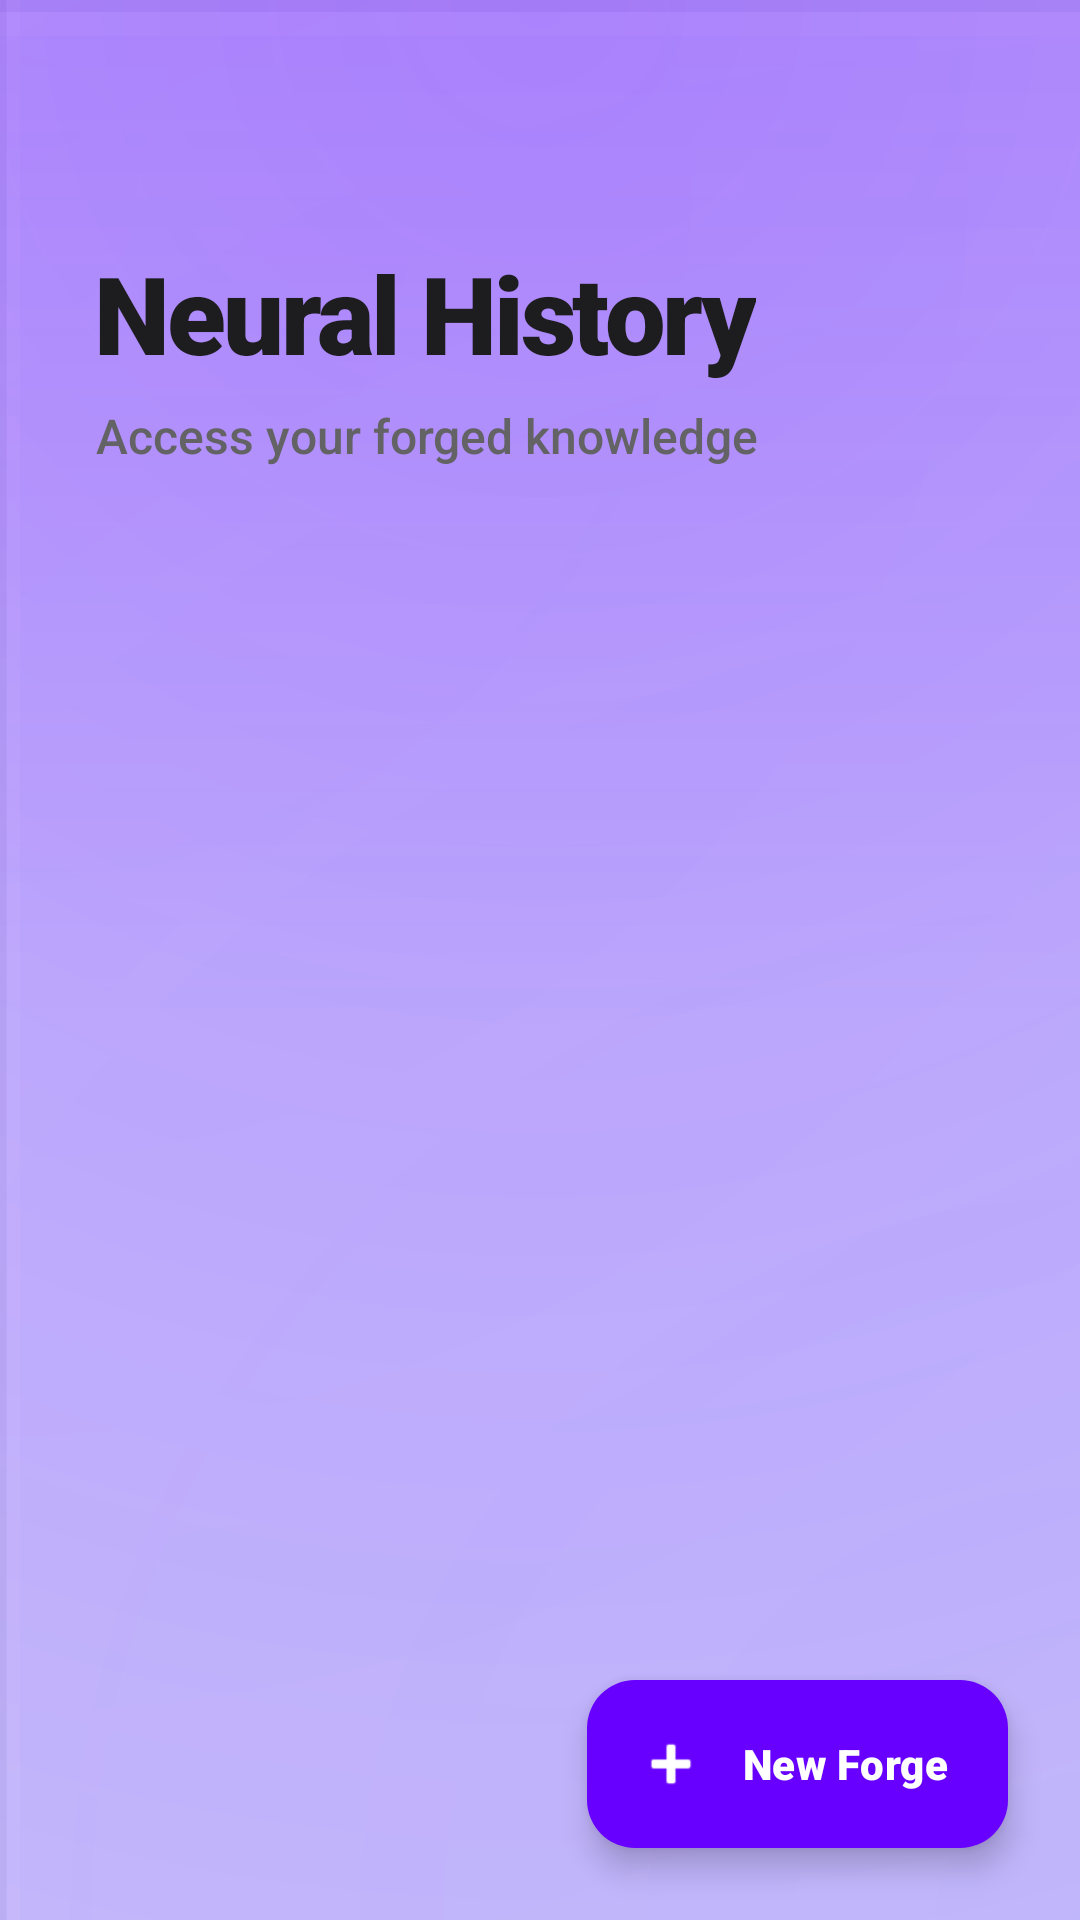

Layout XML and referenced resources for this Android screen:
<!-- AndroidManifest.xml: application theme Theme.Zzzz -->
<!-- res/layout/activity_history.xml -->
<?xml version="1.0" encoding="utf-8"?>
<androidx.constraintlayout.widget.ConstraintLayout xmlns:android="http://schemas.android.com/apk/res/android"
    xmlns:app="http://schemas.android.com/apk/res-auto"
    xmlns:tools="http://schemas.android.com/tools"
    android:id="@+id/historyRoot"
    android:layout_width="match_parent"
    android:layout_height="match_parent"
    android:background="@drawable/main_bg_professional">

    
    <View
        android:id="@+id/topFadeView"
        android:layout_width="match_parent"
        android:layout_height="340dp"
        android:background="@drawable/bg_top_faded_theme"
        app:layout_constraintTop_toTopOf="parent" />

    
    <LinearLayout
        android:id="@+id/headerSection"
        android:layout_width="match_parent"
        android:layout_height="wrap_content"
        android:orientation="vertical"
        android:paddingHorizontal="32dp"
        android:paddingTop="80dp"
        app:layout_constraintTop_toTopOf="parent">

        <TextView
            android:id="@+id/tvHistoryTitle"
            android:layout_width="wrap_content"
            android:layout_height="wrap_content"
            android:fontFamily="sans-serif-black"
            android:letterSpacing="-0.03"
            android:text="@string/history_title"
            android:textColor="@color/text_main"
            android:textSize="36sp" />

        <TextView
            android:id="@+id/tvHistorySubtitle"
            android:layout_width="wrap_content"
            android:layout_height="wrap_content"
            android:layout_marginTop="6dp"
            android:fontFamily="sans-serif-medium"
            android:text="@string/history_subtitle"
            android:textColor="@color/text_sub"
            android:textSize="16sp" />
    </LinearLayout>

    <androidx.recyclerview.widget.RecyclerView
        android:id="@+id/rvHistory"
        android:layout_width="match_parent"
        android:layout_height="0dp"
        android:layout_marginTop="24dp"
        android:clipToPadding="false"
        android:paddingBottom="100dp"
        android:paddingHorizontal="16dp"
        android:layoutAnimation="@anim/layout_animation_fall_down"
        app:layout_constraintBottom_toBottomOf="parent"
        app:layout_constraintTop_toBottomOf="@id/headerSection"
        tools:listitem="@layout/item_history" />

    <com.google.android.material.floatingactionbutton.ExtendedFloatingActionButton
        android:id="@+id/fabNew"
        android:layout_width="wrap_content"
        android:layout_height="wrap_content"
        android:layout_margin="24dp"
        android:text="New Forge"
        android:textColor="@color/text_on_brand"
        app:icon="@android:drawable/ic_input_add"
        app:iconTint="@color/text_on_brand"
        app:backgroundTint="@color/brand_purple"
        app:layout_constraintBottom_toBottomOf="parent"
        app:layout_constraintEnd_toEndOf="parent"
        android:fontFamily="sans-serif-black" />

</androidx.constraintlayout.widget.ConstraintLayout>
<!-- res/layout/item_history.xml (included above) -->
<?xml version="1.0" encoding="utf-8"?>
<com.google.android.material.card.MaterialCardView xmlns:android="http://schemas.android.com/apk/res/android"
    xmlns:app="http://schemas.android.com/apk/res-auto"
    android:layout_width="match_parent"
    android:layout_height="wrap_content"
    android:layout_marginBottom="14dp"
    android:layout_marginHorizontal="12dp"
    app:cardBackgroundColor="@color/glass_card_bg"
    app:cardCornerRadius="28dp"
    app:cardElevation="0dp"
    app:strokeColor="@color/divider"
    app:strokeWidth="1dp"
    android:clickable="true"
    android:focusable="true"
    android:foreground="?attr/selectableItemBackground">

    <androidx.constraintlayout.widget.ConstraintLayout
        android:layout_width="match_parent"
        android:layout_height="wrap_content"
        android:padding="18dp">

        
        <FrameLayout
            android:id="@+id/iconBadge"
            android:layout_width="54dp"
            android:layout_height="54dp"
            android:background="@drawable/bg_pill_purple"
            android:backgroundTint="@color/brand_purple_alpha15"
            app:layout_constraintBottom_toBottomOf="parent"
            app:layout_constraintStart_toStartOf="parent"
            app:layout_constraintTop_toTopOf="parent">

            <ImageView
                android:layout_width="26dp"
                android:layout_height="26dp"
                android:layout_gravity="center"
                android:src="@drawable/ic_ai_spark"
                app:tint="@color/brand_purple"
                android:contentDescription="History Item Icon" />
        </FrameLayout>

        
        <LinearLayout
            android:layout_width="0dp"
            android:layout_height="wrap_content"
            android:layout_marginStart="18dp"
            android:layout_marginEnd="12dp"
            android:orientation="vertical"
            app:layout_constraintBottom_toBottomOf="parent"
            app:layout_constraintEnd_toStartOf="@+id/ivChevron"
            app:layout_constraintStart_toEndOf="@id/iconBadge"
            app:layout_constraintTop_toTopOf="parent">

            <TextView
                android:id="@+id/tvHistoryTopic"
                android:layout_width="wrap_content"
                android:layout_height="wrap_content"
                android:ellipsize="end"
                android:fontFamily="sans-serif-black"
                android:maxLines="1"
                android:text="Neural Architecture"
                android:textColor="@color/text_main"
                android:textSize="17sp"
                android:letterSpacing="-0.01" />

            <TextView
                android:id="@+id/tvHistoryDate"
                android:layout_width="wrap_content"
                android:layout_height="wrap_content"
                android:layout_marginTop="3dp"
                android:fontFamily="sans-serif-medium"
                android:text="Professor • 12 mins ago"
                android:textColor="@color/text_sub"
                android:textSize="13sp" />
        </LinearLayout>

        
        <ImageView
            android:id="@+id/ivChevron"
            android:layout_width="20dp"
            android:layout_height="20dp"
            android:alpha="0.25"
            android:src="@drawable/ic_history_minimal"
            app:layout_constraintBottom_toBottomOf="parent"
            app:layout_constraintEnd_toEndOf="parent"
            app:layout_constraintTop_toTopOf="parent"
            app:tint="@color/text_main"
            android:contentDescription="View Detail" />

        <ImageButton
            android:id="@+id/btnDeleteHistory"
            android:layout_width="28dp"
            android:layout_height="28dp"
            android:src="@drawable/ic_delete"
            android:background="?attr/selectableItemBackgroundBorderless"
            android:scaleType="centerInside"
            app:tint="#FF3B30"
            app:layout_constraintBottom_toBottomOf="parent"
            app:layout_constraintEnd_toStartOf="@+id/ivChevron"
            app:layout_constraintTop_toTopOf="parent"
            android:layout_marginEnd="8dp"
            android:contentDescription="Delete" />

    </androidx.constraintlayout.widget.ConstraintLayout>
</com.google.android.material.card.MaterialCardView>
<!-- resources referenced by this layout -->
<resources>
  <color name="brand_purple">#6800FF</color>
  <color name="brand_purple_alpha15">#266800FF</color>
  <color name="divider">#E5E5EA</color>
  <color name="glass_card_bg">#BFFFFFFF</color>
  <color name="text_main">#1D1D1F</color>
  <color name="text_on_brand">#FFFFFF</color>
  <color name="text_sub">#636366</color>
  <!-- drawable bg_pill_purple (drawable) -->
  <?xml version="1.0" encoding="utf-8"?>
  <shape xmlns:android="http://schemas.android.com/apk/res/android">
      <solid android:color="#6800FF" />
      <corners android:radius="24dp" />
  </shape>
  <!-- drawable bg_top_faded_theme (drawable) -->
  <?xml version="1.0" encoding="utf-8"?>
  <shape xmlns:android="http://schemas.android.com/apk/res/android">
      <gradient
          android:angle="270"
          android:startColor="@color/brand_purple_alpha15"
          android:endColor="@android:color/transparent"
          android:type="linear" />
  </shape>
  <!-- drawable ic_ai_spark (drawable) -->
  <vector xmlns:android="http://schemas.android.com/apk/res/android"
      android:width="24dp"
      android:height="24dp"
      android:viewportWidth="24"
      android:viewportHeight="24">
      <path
          android:fillColor="#6800FF"
          android:pathData="M19,9l1.25,-2.75L24,5l-3.75,-1.25L19,1l-1.25,3.75L14,5l3.75,1.25L19,9zM11.5,9.5L9,4L6.5,9.5L1,12l5.5,2.5L9,20l2.5,-5.5L17,12l-5.5,-2.5zM19,15l-1.25,3.75L14,20l3.75,1.25L19,24l1.25,-3.75L24,20l-3.75,-1.25L19,15z"/>
  </vector>
  <!-- drawable ic_delete (drawable) -->
  <?xml version="1.0" encoding="utf-8"?>
  <vector xmlns:android="http://schemas.android.com/apk/res/android"
      android:width="24dp"
      android:height="24dp"
      android:viewportWidth="24"
      android:viewportHeight="24">
      <path
          android:fillColor="#FF3B30"
          android:pathData="M19,6.41L17.59,5 12,10.59 6.41,5 5,6.41 10.59,12 5,17.59 6.41,19 12,13.41 17.59,19 19,17.59 13.41,12z" />
  </vector>
  <string name="history_subtitle">Access your forged knowledge</string>
  <string name="history_title">Neural History</string>
  <style name="Theme.Zzzz" parent="Base.Theme.Zzzz" />
  <color name="app_background">#FDFCFB</color>
  <!-- drawable bg_3d_grid (drawable) -->
  <?xml version="1.0" encoding="utf-8"?>
  <vector xmlns:android="http://schemas.android.com/apk/res/android"
      android:width="40dp"
      android:height="40dp"
      android:viewportWidth="40"
      android:viewportHeight="40">
      
      <path
          android:pathData="M0,0 L40,0"
          android:strokeWidth="0.5"
          android:strokeColor="#0A000000" />
      <path
          android:pathData="M0,0 L0,40"
          android:strokeWidth="0.5"
          android:strokeColor="#0A000000" />
      
      <path
          android:pathData="M0,0.5 L40,0.5"
          android:strokeWidth="0.5"
          android:strokeColor="#1AFFFFFF" />
      <path
          android:pathData="M0.5,0 L0.5,40"
          android:strokeWidth="0.5"
          android:strokeColor="#1AFFFFFF" />
  </vector>
  <color name="brand_purple_alpha30">#4D6800FF</color>
  <color name="brand_purple_light">#8C33FF</color>
  <color name="surface_card">#FFFFFF</color>
  <color name="colorOutline">#79747E</color>
  <color name="text_selection_highlight">#4D6800FF</color>
</resources>
